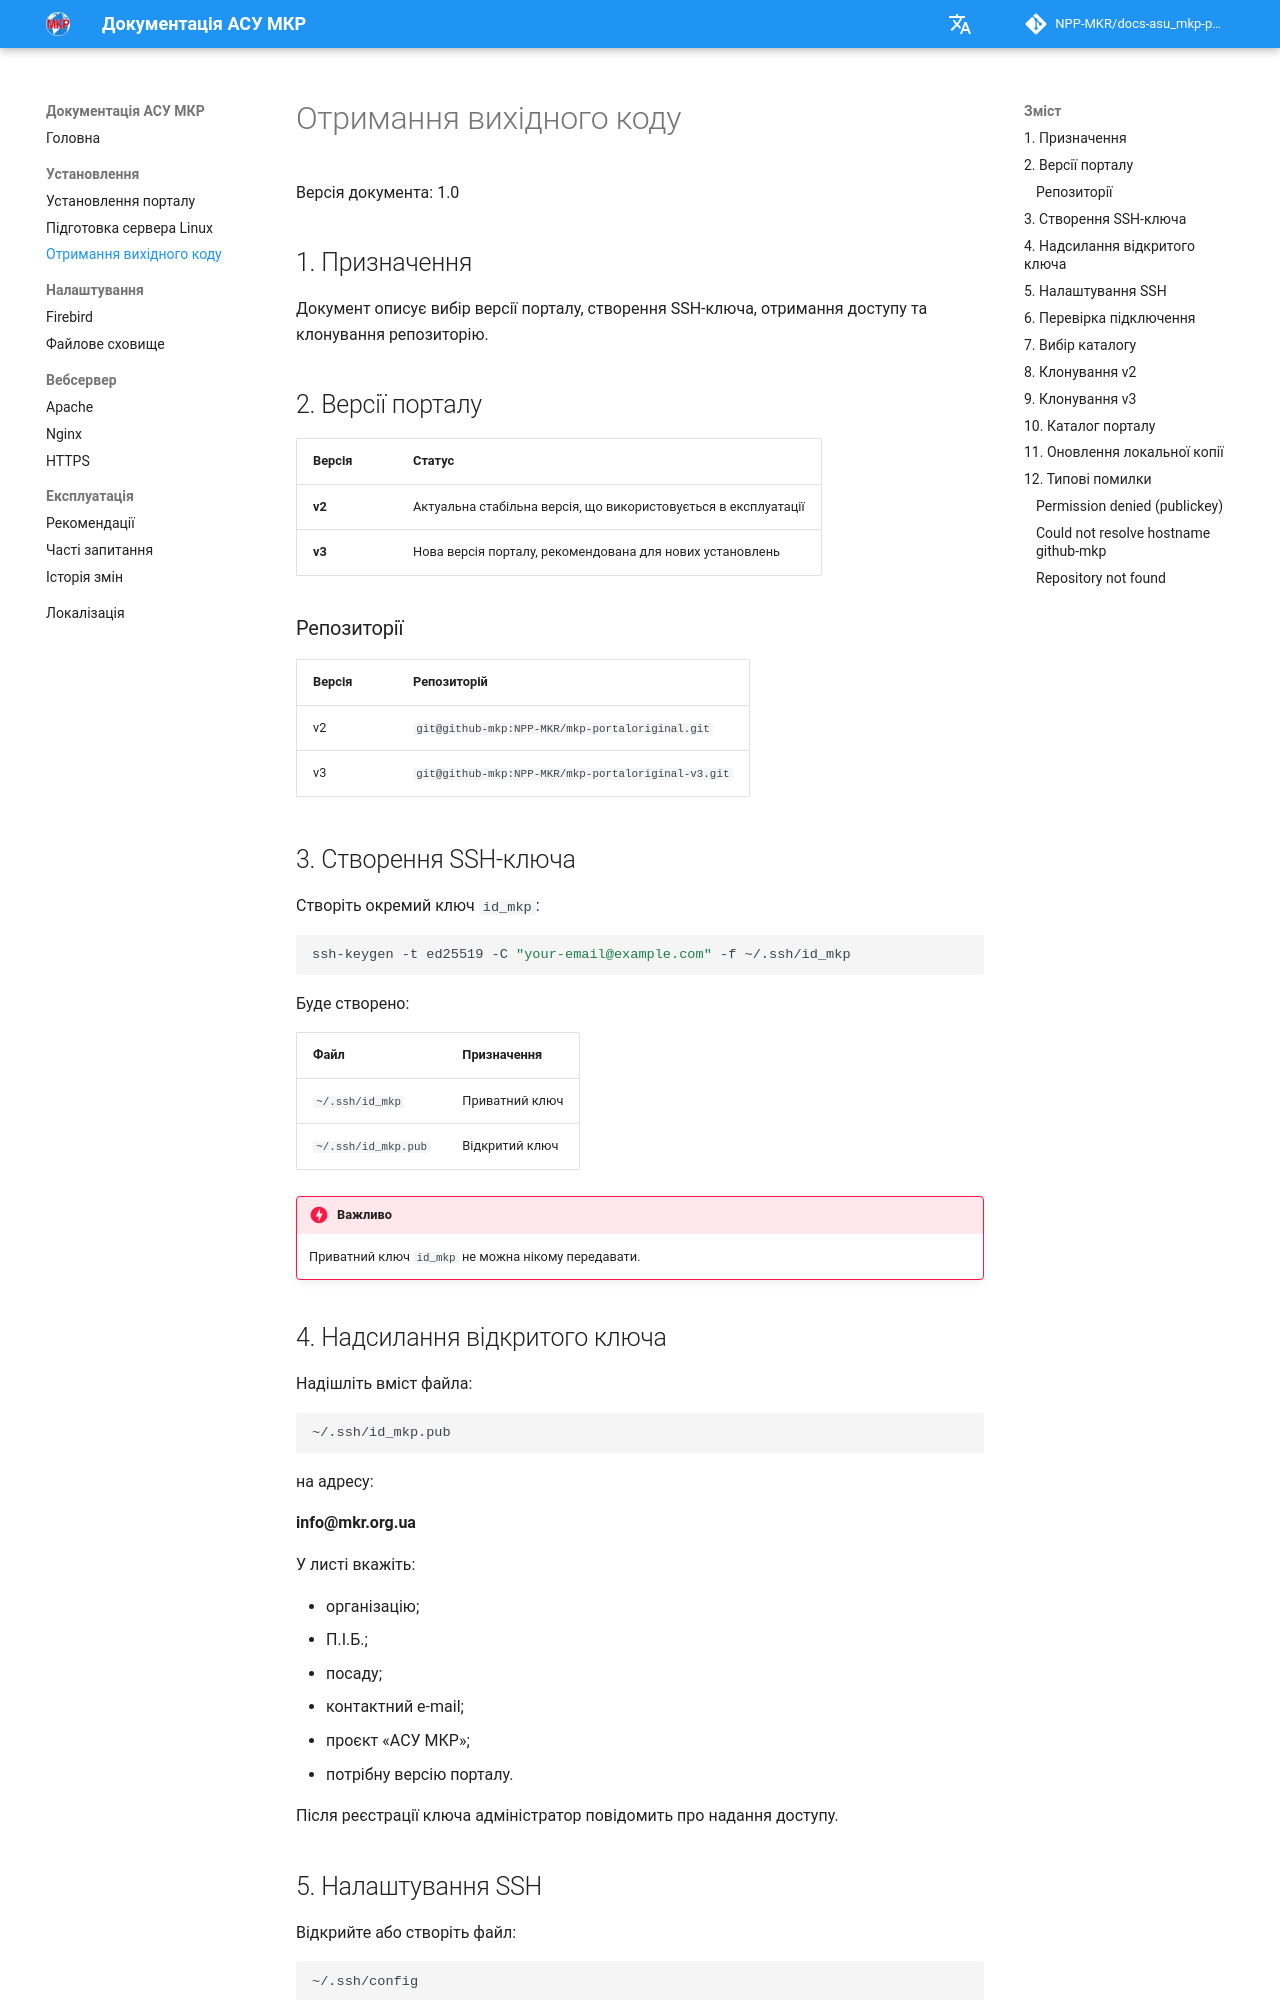

repository: NPP-MKR/docs-asu_mkp-portal · page: installation/repository/index.html · generator: mkdocs

# Отримання вихідного коду

Версія документа: 1.0

## 1. Призначення

Документ описує вибір версії порталу, створення SSH-ключа, отримання доступу та клонування репозиторію.

## 2. Версії порталу

| Версія | Статус |
|---|---|
| **v2** | Актуальна стабільна версія, що використовується в експлуатації |
| **v3** | Нова версія порталу, рекомендована для нових установлень |

### Репозиторії

| Версія | Репозиторій |
|---|---|
| v2 | `git@github-mkp:NPP-MKR/mkp-portaloriginal.git` |
| v3 | `git@github-mkp:NPP-MKR/mkp-portaloriginal-v3.git` |

## 3. Створення SSH-ключа

Створіть окремий ключ `id_mkp`:

```bash
ssh-keygen -t ed25519 -C "your-email@example.com" -f ~/.ssh/id_mkp
```

Буде створено:

| Файл | Призначення |
|---|---|
| `~/.ssh/id_mkp` | Приватний ключ |
| `~/.ssh/id_mkp.pub` | Відкритий ключ |

!!! danger "Важливо"
    Приватний ключ `id_mkp` не можна нікому передавати.

## 4. Надсилання відкритого ключа

Надішліть вміст файла:

```text
~/.ssh/id_mkp.pub
```

на адресу:

**info@mkr.org.ua**

У листі вкажіть:

- організацію;
- П.І.Б.;
- посаду;
- контактний e-mail;
- проєкт «АСУ МКР»;
- потрібну версію порталу.

Після реєстрації ключа адміністратор повідомить про надання доступу.
